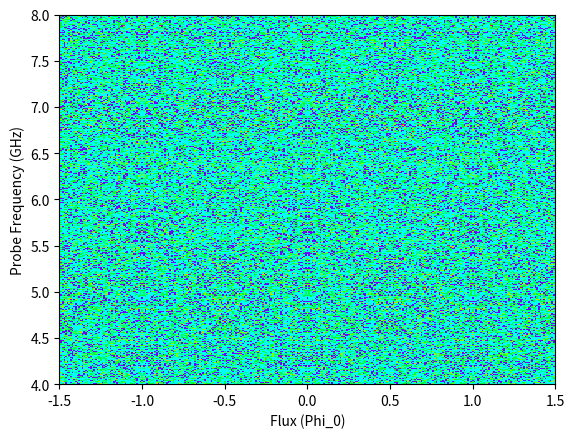
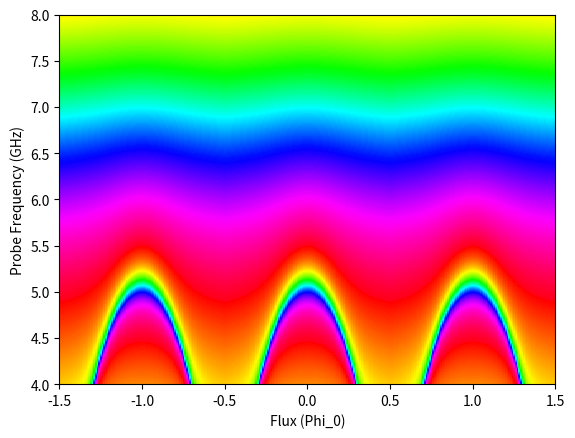

The matplotlib source for these figures, in order:
import numpy as np
import matplotlib.pyplot as plt
from matplotlib.ticker import MultipleLocator,FormatStrFormatter


Ic0 = 2.6e-6 # unit A
phi_0 = 2.068e-15 # unit wb
C_p = 7.5e-12 # unit F
# L_g = 0.3e-9 # unit H
R = 50 # unit Ohm
# R1 = 0.0001 #unit Ohm, corresponding to the R0 expression in line 136. The
# reflection amplitude should be 1 if R1 is strictly equal to 1. 
Z4 = 39 # unit Ohm
Z2 = 57 # unit Ohm
omega_aux = 2*np.pi*6.82e9
phi=np.linspace(-1.5*phi_0,1.5*phi_0,301)
w=np.linspace( 2*np.pi*4e9,2*np.pi*8e9,4001)

Ret = np.zeros((len(phi), len(w)))
Gamma_dash=np.zeros((len(phi), len(w)))

for i in range(len(phi)):
    Ic = Ic0*abs(np.cos(np.pi*phi[i]/phi_0))
    L_p = phi_0/(2*np.pi*Ic)
#     L_p = L_p*L_g/(L_p+L_g)
#     R0 = 1/(1/(1i*w*L_p)+1i*w*C_p+R1)
    R0 = (1j*L_p*w)/(1-L_p*C_p*w**2)
    Z2_1 = Z2*(R0+1j*Z2*np.tan(np.pi*(w/omega_aux)))/(Z2+1j*R0*np.tan(np.pi*w/omega_aux))
    Zin = Z4*(Z2_1+1j*Z4*np.tan((np.pi/2)*w/omega_aux))/(Z4+1j*Z2_1*np.tan((np.pi/2)*w/omega_aux))
    Gamma = (Zin-R)/(Zin+R)
    Ret[i:] = abs(Gamma)**2
    Gamma_dash[i, :] = (np.arctan2(Gamma.imag, Gamma.real))
Ret=Ret.T
Gamma_dash=Gamma_dash.T

plt.figure(1)
plt.pcolormesh(phi/phi_0, w/(2*np.pi*1e9), 20*np.log10(Ret),cmap='hsv')
# plt.colormaps('hsv')
# mesh(phi/phi_0, w/(2*np.pi*1e9), (Ret'))
# view(0, 90)

# plt.gca('FontSize',20)
plt.xlim(-1.5,1.5)
plt.ylim(4,8)
plt.xlabel('Flux (Phi_0)')
plt.ylabel('Probe Frequency (GHz)')

plt.figure(3)
plt.pcolormesh(phi/phi_0, w/(2*np.pi*1e9), Gamma_dash,cmap='hsv')
# plt.colormaps('hsv')
# view(0, 90)
# plt.gca('FontSize',20)
plt.xlim(-1.5,1.5)
plt.ylim(4,8)
plt.xlabel('Flux (Phi_0)')
plt.ylabel('Probe Frequency (GHz)')

# Ic = Ic0*abs(np.cos(np.pi*phi(151)/phi_0))
# L_p = phi_0/(2*np.pi*Ic)
# L_p = L_p*L_g/(L_p+L_g)
# f_p = np.sqrt(1/(L_p*C_p))/(2*np.pi)

plt.show()